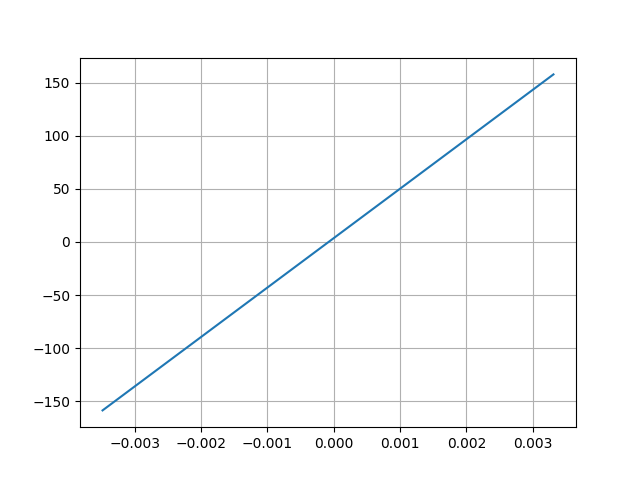

The data file committed next to this chart (first rows):
Desplacment, Force
0.003313, 158
-0.003482, -158.8
